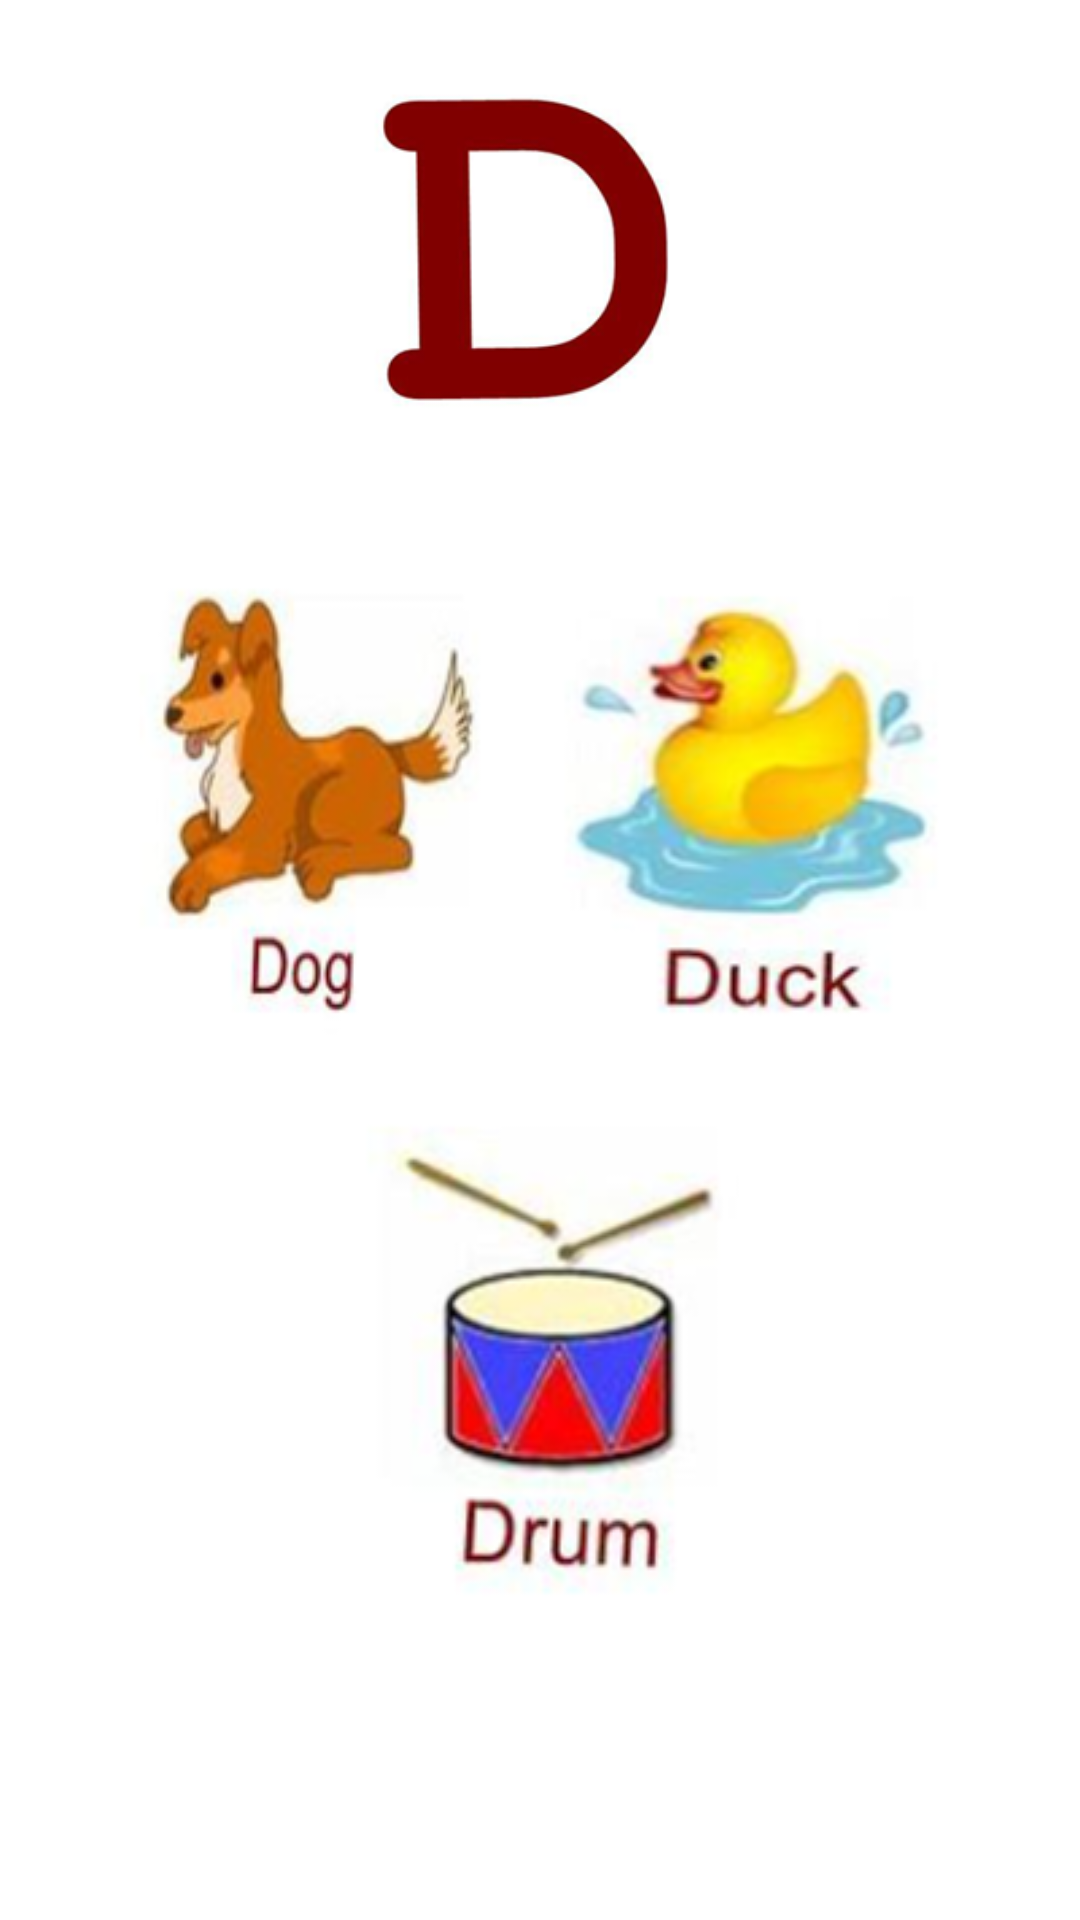

Android layout source for this screen:
<!-- AndroidManifest.xml: application theme Theme.English_QaidaAndQuiz_AppMCAssignment -->
<!-- res/layout/activity_d.xml -->
<?xml version="1.0" encoding="utf-8"?>
<androidx.constraintlayout.widget.ConstraintLayout xmlns:android="http://schemas.android.com/apk/res/android"
    xmlns:app="http://schemas.android.com/apk/res-auto"
    xmlns:tools="http://schemas.android.com/tools"
    android:layout_width="match_parent"
    android:layout_height="match_parent"
    tools:context=".d">

    <androidx.constraintlayout.widget.ConstraintLayout
        android:layout_width="match_parent"
        android:layout_height="match_parent"
        tools:context=".a">

        <ImageView
            android:id="@+id/imageView"
            android:layout_width="120dp"
            android:layout_height="120dp"
            android:layout_marginTop="24dp"
            app:layout_constraintEnd_toEndOf="parent"
            app:layout_constraintStart_toStartOf="parent"
            app:layout_constraintTop_toTopOf="parent"
            app:srcCompat="@drawable/d" />

        <ImageView
            android:id="@+id/imageView2"
            android:layout_width="180dp"
            android:layout_height="180dp"
            android:layout_marginStart="16dp"
            android:layout_marginTop="36dp"
            app:layout_constraintStart_toStartOf="parent"
            app:layout_constraintTop_toBottomOf="@+id/imageView"
            app:srcCompat="@drawable/d1" />

        <ImageView
            android:id="@+id/imageView3"
            android:layout_width="180dp"
            android:layout_height="180dp"
            android:layout_marginTop="36dp"
            android:layout_marginEnd="16dp"
            app:layout_constraintEnd_toEndOf="parent"
            app:layout_constraintTop_toBottomOf="@+id/imageView"
            app:srcCompat="@drawable/d2" />

        <ImageView
            android:id="@+id/imageView4"
            android:layout_width="180dp"
            android:layout_height="180dp"
            android:layout_marginTop="224dp"
            app:layout_constraintEnd_toEndOf="parent"
            app:layout_constraintHorizontal_bias="0.584"
            app:layout_constraintStart_toStartOf="parent"
            app:layout_constraintTop_toBottomOf="@+id/imageView"
            app:srcCompat="@drawable/d3" />
    </androidx.constraintlayout.widget.ConstraintLayout>
</androidx.constraintlayout.widget.ConstraintLayout>
<!-- resources referenced by this layout -->
<resources>
  <!-- drawable d: png bitmap (drawable, 19177 bytes) -->
  <!-- drawable d1: png bitmap (drawable, 33672 bytes) -->
  <!-- drawable d2: png bitmap (drawable, 41555 bytes) -->
  <!-- drawable d3: png bitmap (drawable, 37804 bytes) -->
  <style name="Theme.English_QaidaAndQuiz_AppMCAssignment" parent="Theme.MaterialComponents.DayNight.DarkActionBar">
          
          <item name="colorPrimary">@color/purple_500</item>
          <item name="colorPrimaryVariant">@color/purple_700</item>
          <item name="colorOnPrimary">@color/white</item>
          
          <item name="colorSecondary">@color/teal_200</item>
          <item name="colorSecondaryVariant">@color/teal_700</item>
          <item name="colorOnSecondary">@color/black</item>
          
          <item name="android:statusBarColor" tools:targetApi="l">?attr/colorPrimaryVariant</item>
          
      </style>
  <color name="purple_500">#FF4500	</color>
  <color name="purple_700">#FF3700B3</color>
  <color name="white">#FFFFFFFF</color>
  <color name="teal_200">#FF03DAC5</color>
  <color name="teal_700">#FF018786</color>
  <color name="black">#FF000000</color>
</resources>
